The GitHub repository NickStrauch13/SingNET contains a labelled image folder "costa_rica" with 5 categories: broad-billed motmot, great tinamou, green ibis, white-breasted wood wren, yellow-throated toucan. Examples follow, each with its label.

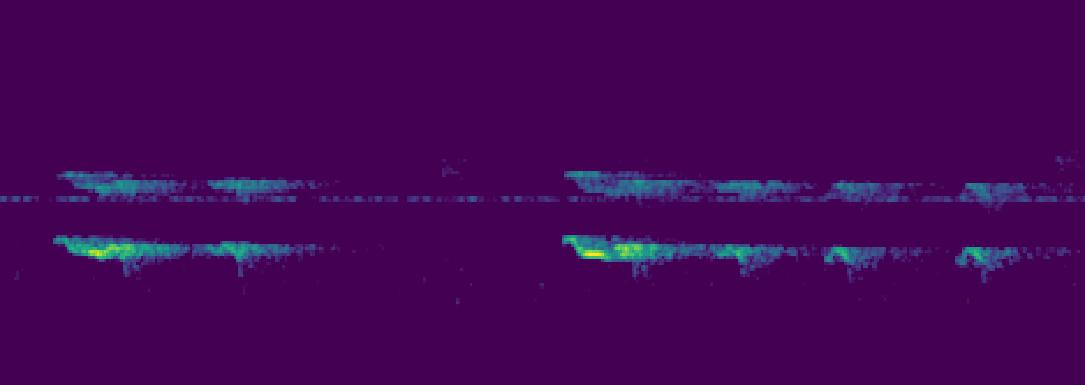
Label: yellow-throated toucan

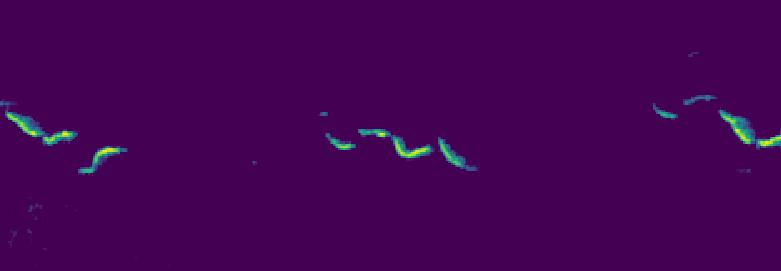
Label: white-breasted wood wren

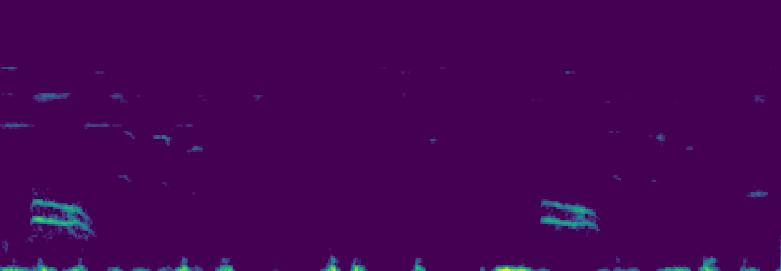
Label: broad-billed motmot

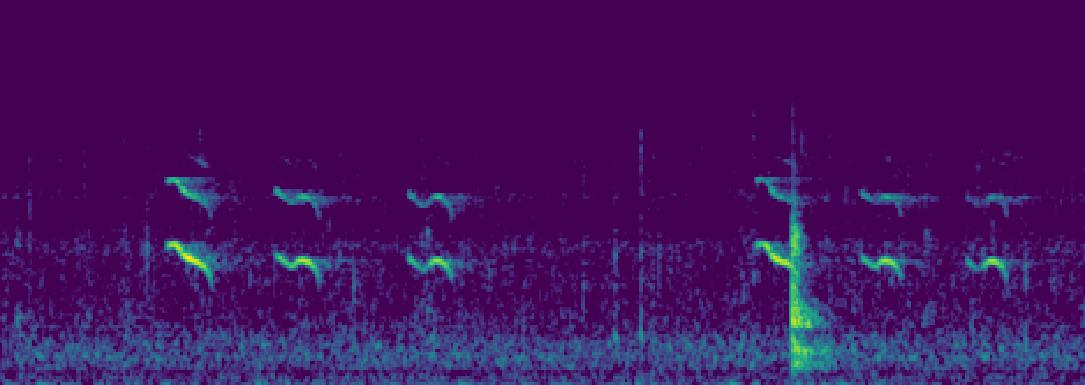
Label: yellow-throated toucan

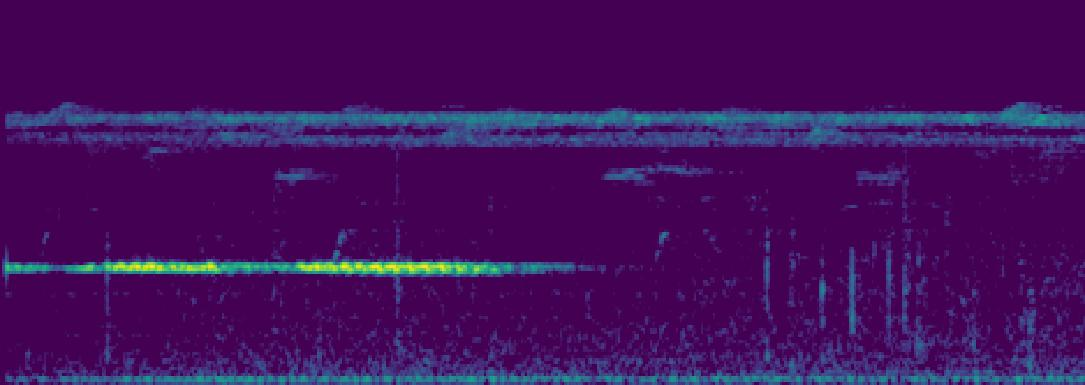
Label: great tinamou

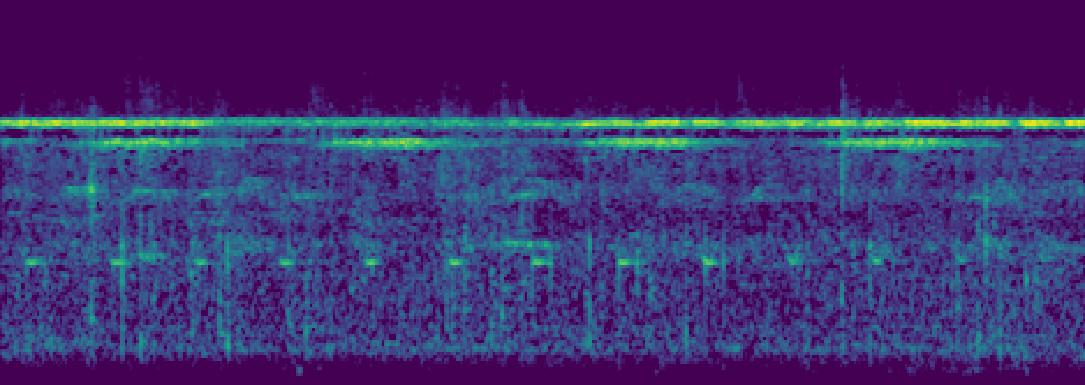
Label: green ibis
